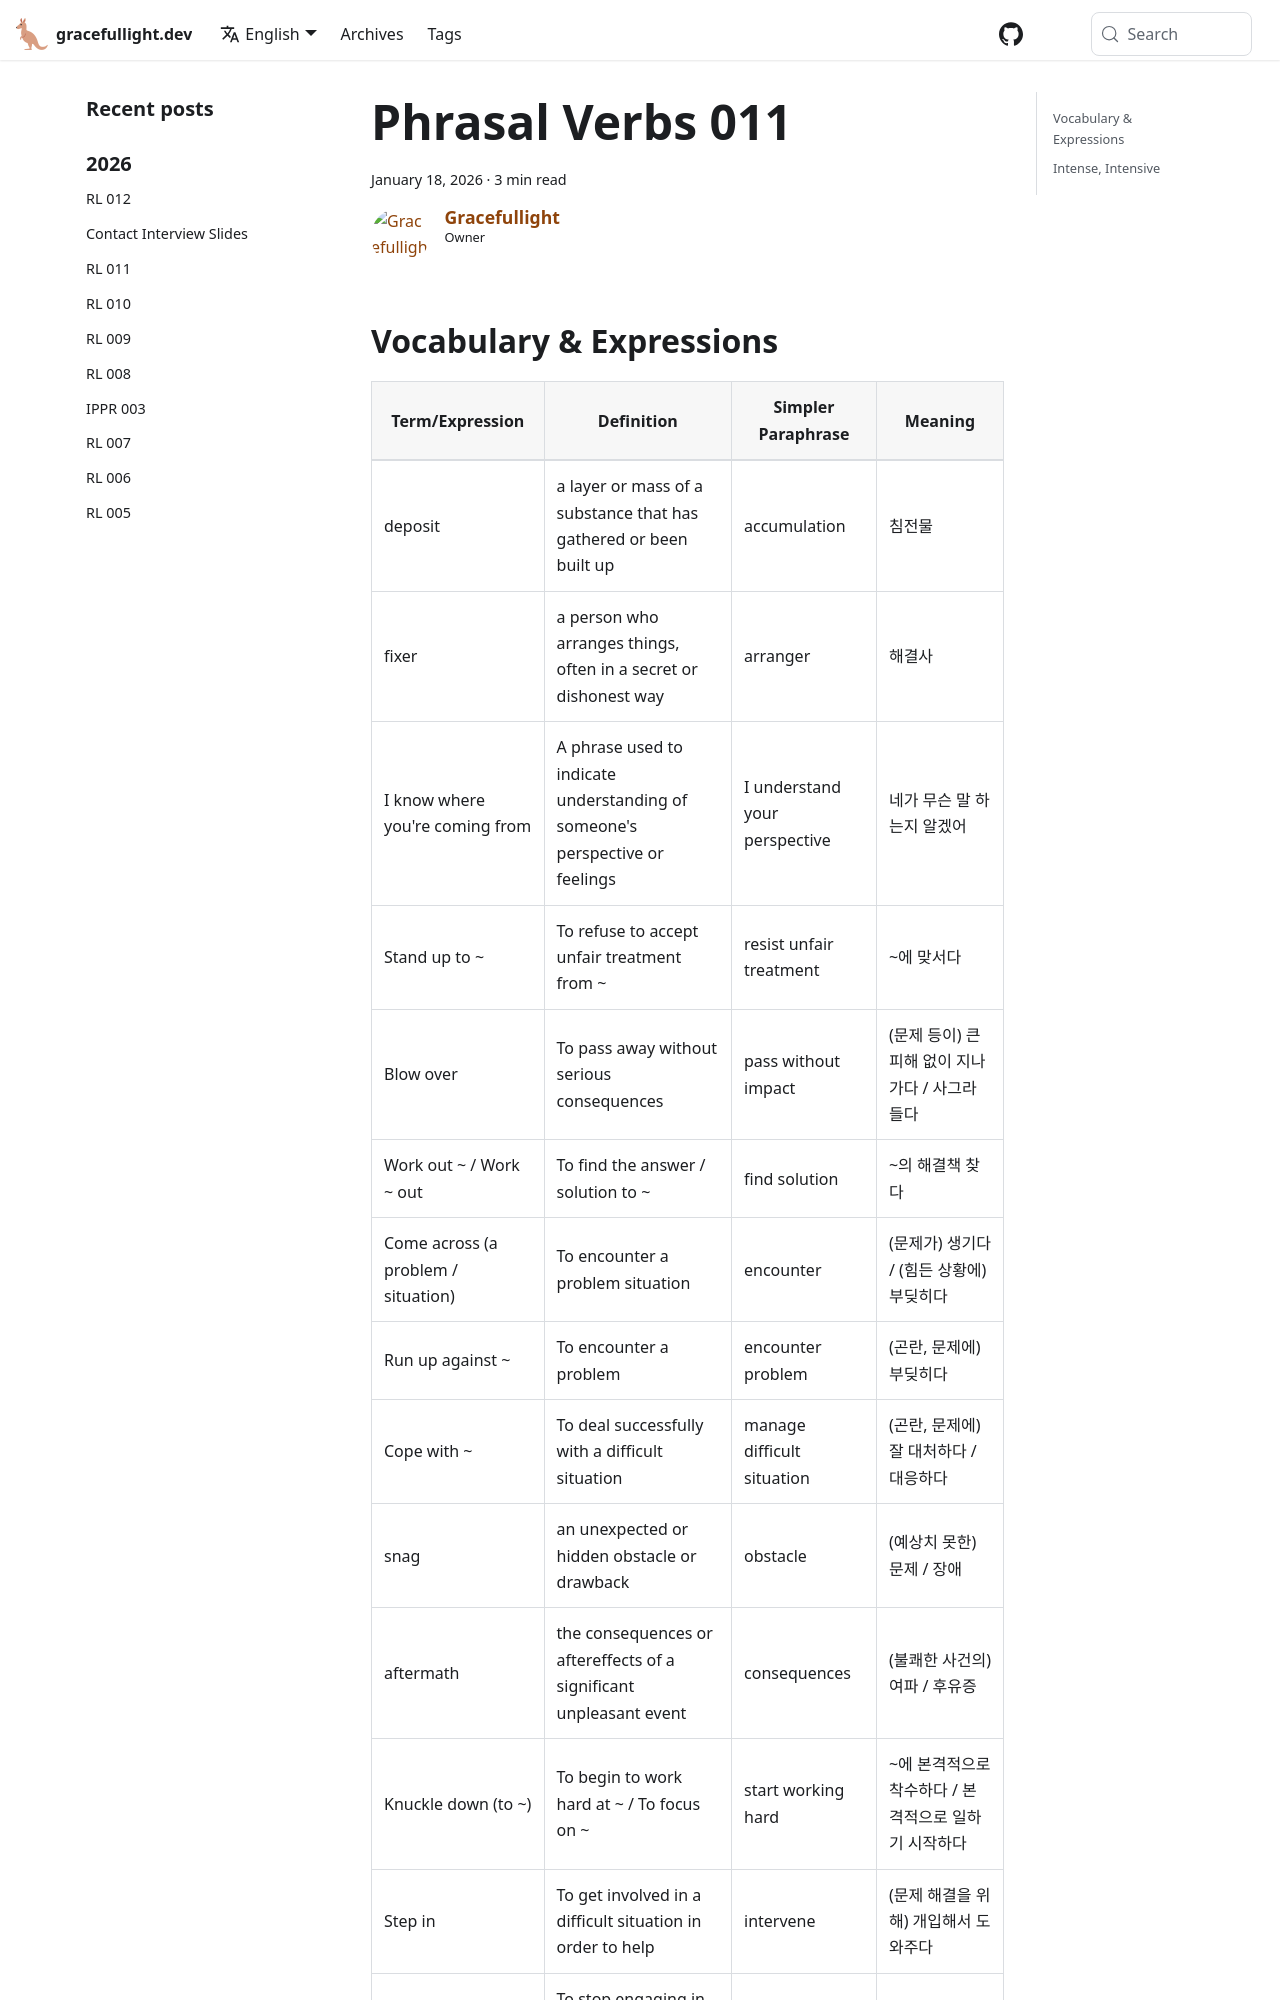

repository: gracefullight/gracefullight.github.io · page: vocab/phrasal-verbs-011/index.html · generator: docusaurus

---
title: Phrasal Verbs 011
date: 2026-01-19T00:13:00.000+11:00
description: Phrasal Verbs 011
authors: me
tags:
  - vocab
---

## Vocabulary & Expressions

| Term/Expression | Definition | Simpler Paraphrase | Meaning |
| --- | --- | --- | --- |
| deposit | a layer or mass of a substance that has gathered or been built up | accumulation | 침전물 |
| fixer | a person who arranges things, often in a secret or dishonest way | arranger | 해결사 |
| I know where you're coming from | A phrase used to indicate understanding of someone's perspective or feelings | I understand your perspective | 네가 무슨 말 하는지 알겠어 |
| Stand up to ~ | To refuse to accept unfair treatment from ~ | resist unfair treatment | ~에 맞서다 |
| Blow over | To pass away without serious consequences | pass without impact | (문제 등이) 큰 피해 없이 지나가다 / 사그라들다 |
| Work out ~ / Work ~ out | To find the answer / solution to ~ | find solution | ~의 해결책 찾다 |
| Come across (a problem / situation) | To encounter a problem situation | encounter | (문제가) 생기다 / (힘든 상황에) 부딪히다 |
| Run up against ~ | To encounter a problem | encounter problem | (곤란, 문제에) 부딪히다 |
| Cope with ~ | To deal successfully with a difficult situation | manage difficult situation | (곤란, 문제에) 잘 대처하다 / 대응하다 |
| snag | an unexpected or hidden obstacle or drawback | obstacle | (예상치 못한) 문제 / 장애 |
| aftermath | the consequences or aftereffects of a significant unpleasant event | consequences | (불쾌한 사건의) 여파 / 후유증 |
| Knuckle down (to ~) | To begin to work hard at ~ / To focus on ~ | start working hard | ~에 본격적으로 착수하다 / 본격적으로 일하기 시작하다 |
| Step in | To get involve
